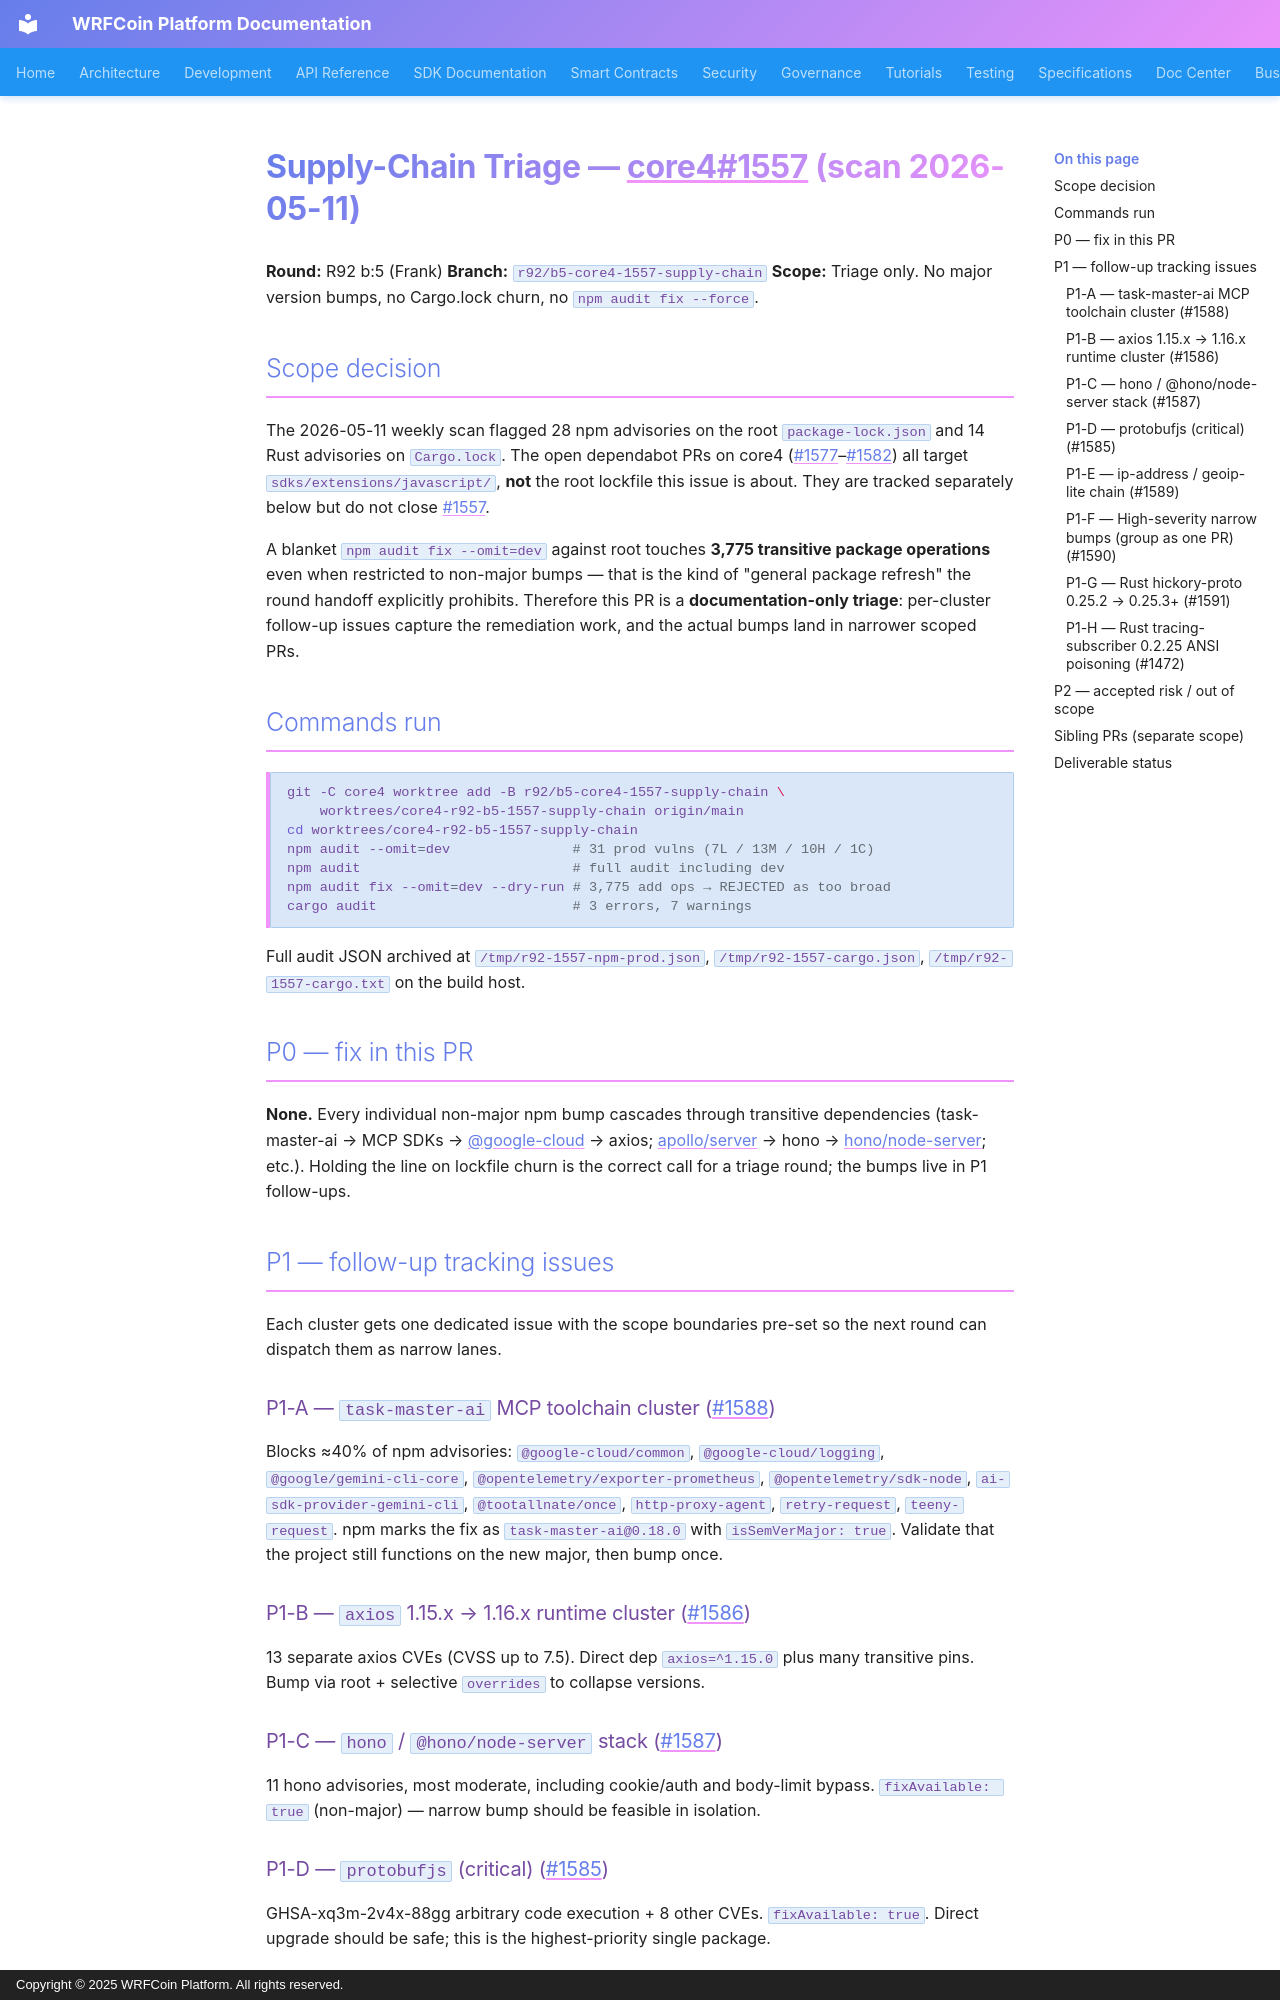

repository: wrfcoin/core4 · page: security/2026-05-11-supply-chain-triage/index.html · generator: mkdocs · copyright: Copyright © 2025 WRFCoin Platform. All rights reserved.

# Supply-Chain Triage — core4#1557 (scan 2026-05-11)

**Round:** R92 b:5 (Frank)
**Branch:** `r92/b5-core4-1557-supply-chain`
**Scope:** Triage only. No major version bumps, no Cargo.lock churn, no `npm audit fix --force`.

## Scope decision

The 2026-05-11 weekly scan flagged 28 npm advisories on the root `package-lock.json`
and 14 Rust advisories on `Cargo.lock`. The open dependabot PRs on core4
(#1577–#1582) all target `sdks/extensions/javascript/`, **not** the root lockfile
this issue is about. They are tracked separately below but do not close #1557.

A blanket `npm audit fix --omit=dev` against root touches **3,775 transitive
package operations** even when restricted to non-major bumps — that is the kind
of "general package refresh" the round handoff explicitly prohibits. Therefore
this PR is a **documentation-only triage**: per-cluster follow-up issues capture
the remediation work, and the actual bumps land in narrower scoped PRs.

## Commands run

```bash
git -C core4 worktree add -B r92/b5-core4-1557-supply-chain \
    worktrees/core4-r92-b5-1557-supply-chain origin/main
cd worktrees/core4-r92-b5-1557-supply-chain
npm audit --omit=dev               # 31 prod vulns (7L / 13M / 10H / 1C)
npm audit                          # full audit including dev
npm audit fix --omit=dev --dry-run # 3,775 add ops → REJECTED as too broad
cargo audit                        # 3 errors, 7 warnings
```

Full audit JSON archived at `/tmp/r92-1557-npm-prod.json`,
`/tmp/r92-1557-cargo.json`, `/tmp/r92-1557-cargo.txt` on the build host.

## P0 — fix in this PR

**None.** Every individual non-major npm bump cascades through transitive
dependencies (task-master-ai → MCP SDKs → @google-cloud → axios; @apollo/server →
hono → @hono/node-server; etc.). Holding the line on lockfile churn is the
correct call for a triage round; the bumps live in P1 follow-ups.

## P1 — follow-up tracking issues

Each cluster gets one dedicated issue with the scope boundaries pre-set so the
next round can dispatch them as narrow lanes.

### P1-A — `task-master-ai` MCP toolchain cluster (#1588)
Blocks ≈40% of npm advisories: `@google-cloud/common`, `@google-cloud/logging`,
`@google/gemini-cli-core`, `@opentelemetry/exporter-prometheus`,
`@opentelemetry/sdk-node`, `ai-sdk-provider-gemini-cli`, `@tootallnate/once`,
`http-proxy-agent`, `retry-request`, `teeny-request`. npm marks the fix as
`task-master-ai@0.18.0` with `isSemVerMajor: true`. Validate that the project
still functions on the new major, then bump once.

### P1-B — `axios` 1.15.x → 1.16.x runtime cluster (#1586)
13 separate axios CVEs (CVSS up to 7.5). Direct dep `axios=^1.15.0` plus many
transitive pins. Bump via root + selective `overrides` to collapse versions.

### P1-C — `hono` / `@hono/node-server` stack (#1587)
11 hono advisories, most moderate, including cookie/auth and body-limit bypass.
`fixAvailable: true` (non-major) — narrow bump should be feasible in isolation.

### P1-D — `protobufjs` (critical) (#1585)
GHSA-xq3m-2v4x-88gg arbitrary code execution + 8 other CVEs. `fixAvailable: true`.
Direct upgrade should be safe; this is the highest-priority single package.
